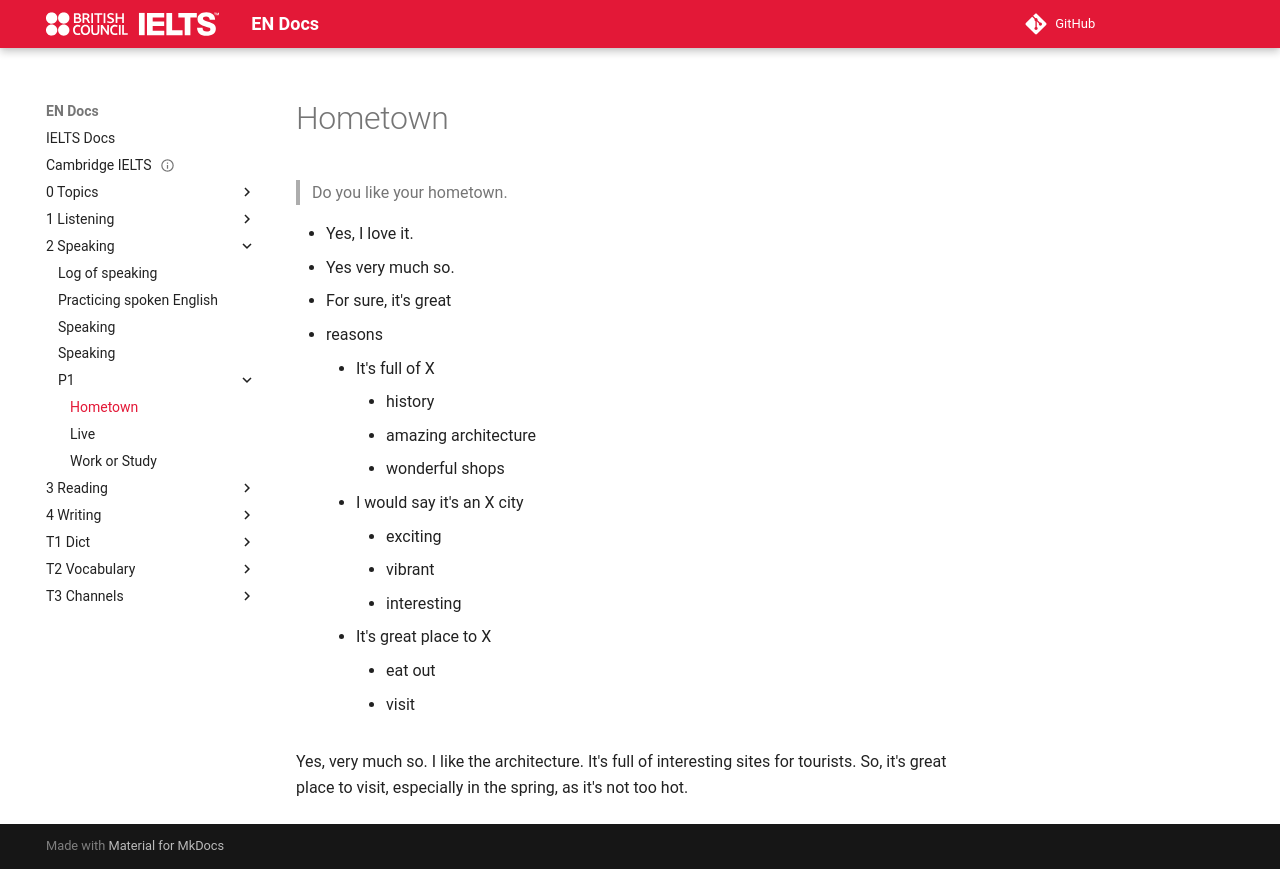

repository: abotw/Docs-IELTS · page: 2-Speaking/P1/hometown/index.html · generator: mkdocs


# Hometown

> Do you like your hometown.

- Yes, I love it.
- Yes very much so.
- For sure, it's great

- reasons
	- It's full of X
		- history
		- amazing architecture
		- wonderful shops
	- I would say it's an X city
		- exciting
		- vibrant
		- interesting
	- It's great place to X
		- eat out
		- visit

Yes, very much so. I like the architecture. It's full of interesting sites for tourists. So, it's great place to visit, especially in the spring, as it's not too hot.
